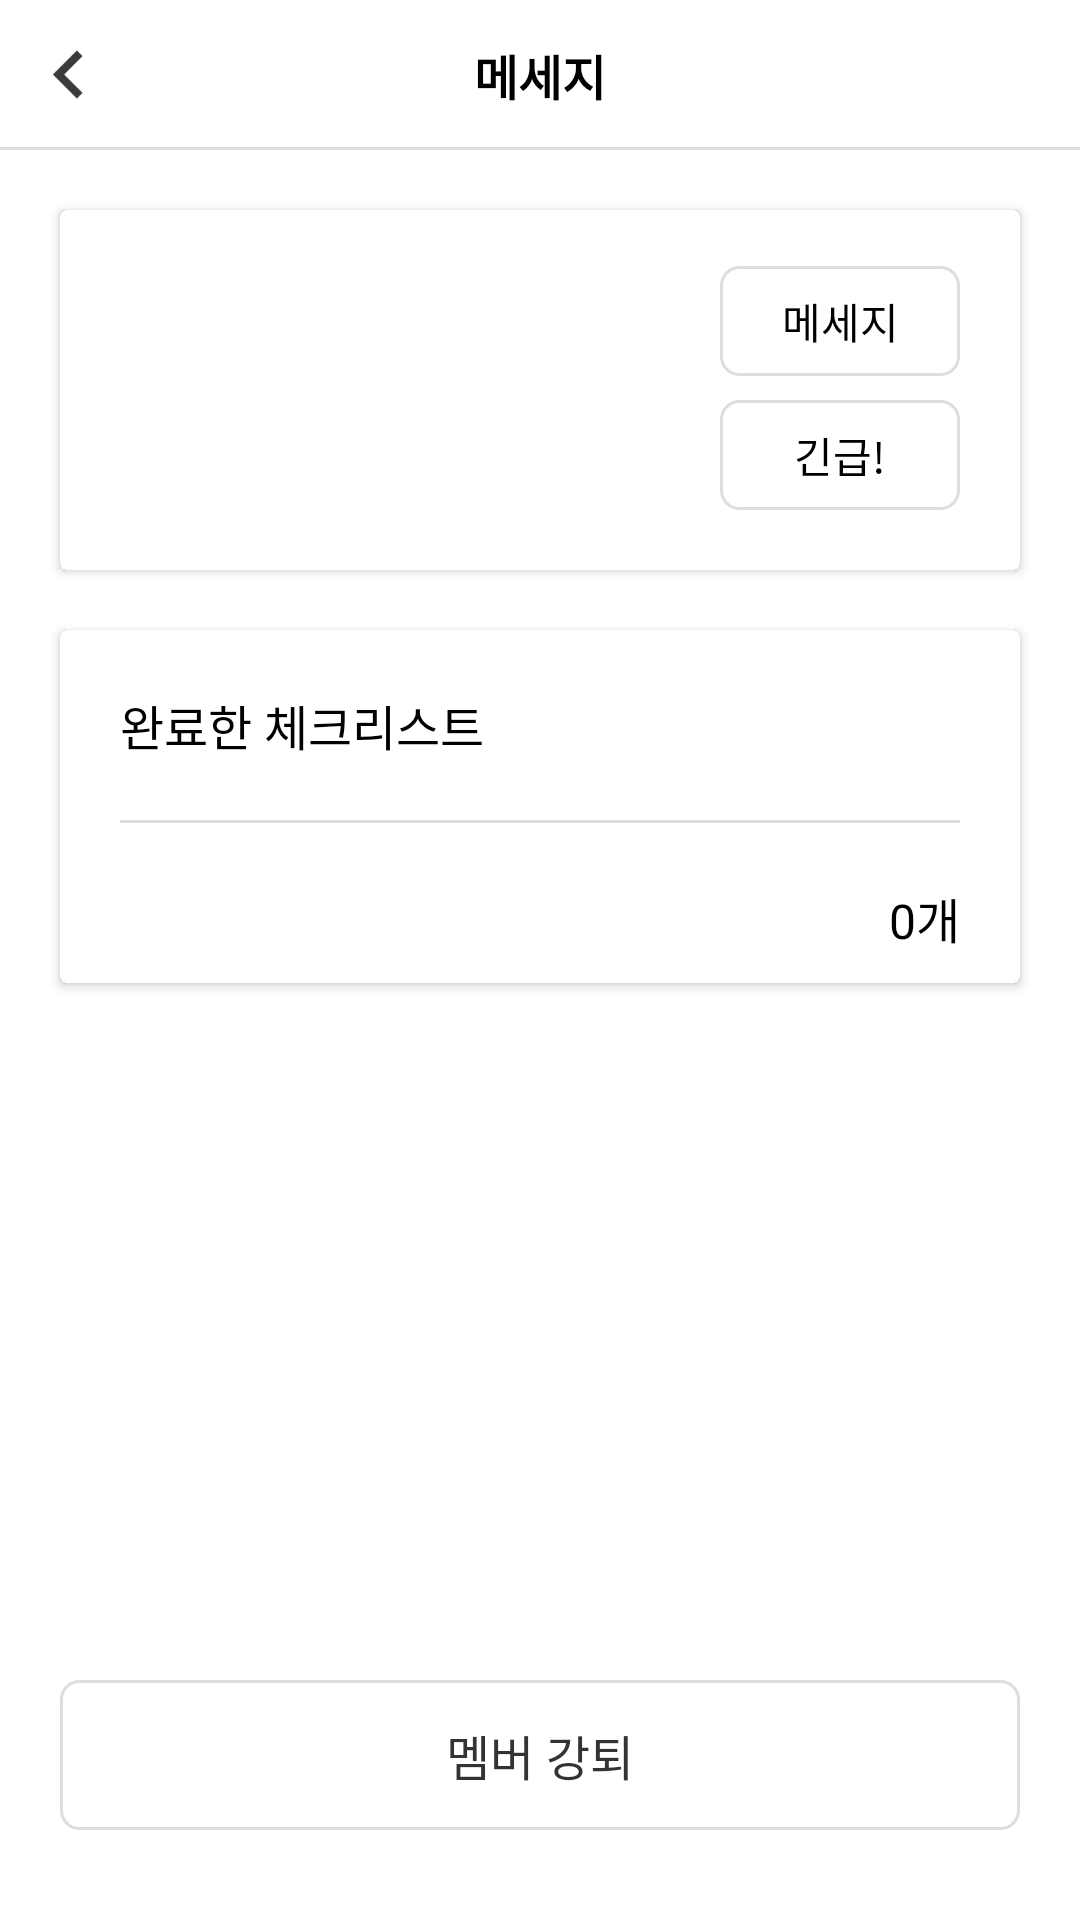

Write the Android layout XML for this screen, with the resource values it uses.
<!-- AndroidManifest.xml: application theme Theme.SampleApp -->
<!-- res/layout/activity_member_info.xml -->
<?xml version="1.0" encoding="utf-8"?>
<androidx.constraintlayout.widget.ConstraintLayout xmlns:android="http://schemas.android.com/apk/res/android"
    xmlns:app="http://schemas.android.com/apk/res-auto"
    xmlns:tools="http://schemas.android.com/tools"
    android:layout_width="match_parent"
    android:layout_height="match_parent"
    android:background="@color/white">

    
    <androidx.constraintlayout.widget.ConstraintLayout
        android:id="@+id/headerLayer"
        android:layout_width="match_parent"
        android:layout_height="50dp"
        app:layout_constraintStart_toStartOf="parent"
        app:layout_constraintTop_toTopOf="parent">

        <RelativeLayout
            android:id="@+id/rlBack"
            android:layout_width="wrap_content"
            android:layout_height="match_parent"
            app:layout_constraintBottom_toBottomOf="parent"
            app:layout_constraintStart_toStartOf="parent"
            app:layout_constraintTop_toTopOf="parent">

            <ImageView
                android:layout_width="25dp"
                android:layout_height="25dp"
                android:layout_centerInParent="true"
                android:layout_marginStart="@dimen/common_padding"
                android:src="@drawable/ic_arrow_black" />

        </RelativeLayout>

        <TextView
            android:id="@+id/tvSetting"
            android:layout_width="wrap_content"
            android:layout_height="wrap_content"
            android:gravity="center"
            android:text="@string/message_01"
            android:textColor="@color/black"
            android:textSize="@dimen/text_size_16dp"
            android:textStyle="bold"
            app:layout_constraintBottom_toBottomOf="parent"
            app:layout_constraintEnd_toEndOf="parent"
            app:layout_constraintStart_toStartOf="parent"
            app:layout_constraintTop_toTopOf="parent" />

        <View
            android:layout_width="match_parent"
            android:layout_height="1dp"
            android:background="@color/gray_200"
            app:layout_constraintBottom_toBottomOf="parent" />

    </androidx.constraintlayout.widget.ConstraintLayout>

    <androidx.cardview.widget.CardView
        android:id="@+id/myInfoLayer"
        android:layout_width="match_parent"
        android:layout_height="wrap_content"
        android:layout_marginStart="@dimen/common_padding"
        android:layout_marginTop="20dp"
        android:layout_marginEnd="@dimen/common_padding"
        app:layout_constraintTop_toBottomOf="@+id/headerLayer">

        <androidx.constraintlayout.widget.ConstraintLayout
            android:layout_width="match_parent"
            android:layout_height="wrap_content"
            android:background="@color/white"
            android:elevation="3dp">

            <ImageView
                android:id="@+id/imgProfile"
                android:layout_width="80dp"
                android:layout_height="80dp"
                android:layout_marginStart="@dimen/common_padding"
                android:layout_marginTop="@dimen/common_padding"
                android:layout_marginBottom="@dimen/common_padding"
                android:src="@drawable/ic_no_profile"
                app:layout_constraintBottom_toBottomOf="parent"
                app:layout_constraintStart_toStartOf="parent"
                app:layout_constraintTop_toTopOf="parent" />

            <TextView
                android:id="@+id/tvName"
                android:layout_width="wrap_content"
                android:layout_height="wrap_content"
                android:layout_marginStart="24dp"
                android:textColor="@color/black"
                android:textSize="@dimen/text_size_14dp"
                app:layout_constraintStart_toEndOf="@+id/imgProfile"
                app:layout_constraintTop_toTopOf="@+id/imgProfile"
                tools:text="이름" />

            <TextView
                android:id="@+id/tvEmail"
                android:layout_width="wrap_content"
                android:layout_height="wrap_content"
                android:layout_marginTop="10dp"
                android:textColor="@color/black"
                android:textSize="@dimen/text_size_14dp"
                app:layout_constraintStart_toStartOf="@+id/tvName"
                app:layout_constraintTop_toBottomOf="@+id/tvName"
                tools:text="이메일" />

            <TextView
                android:id="@+id/tvPhoneNumber"
                android:layout_width="wrap_content"
                android:layout_height="wrap_content"
                android:layout_marginTop="10dp"
                android:textColor="@color/black"
                android:textSize="@dimen/text_size_14dp"
                app:layout_constraintStart_toStartOf="@+id/tvName"
                app:layout_constraintTop_toBottomOf="@+id/tvEmail"
                tools:text="휴대폰번호" />

            <TextView
                android:id="@+id/btnMessage"
                android:layout_width="80dp"
                android:layout_height="wrap_content"
                android:layout_marginEnd="@dimen/common_padding"
                android:layout_marginBottom="8dp"
                android:background="@drawable/selector_next_button_02"
                android:gravity="center"
                android:paddingStart="15dp"
                android:paddingTop="8dp"
                android:paddingEnd="15dp"
                android:paddingBottom="8dp"
                android:text="@string/group_member_02"
                android:textColor="@color/black"
                app:layout_constraintBottom_toTopOf="@+id/btnEmergency"
                app:layout_constraintEnd_toEndOf="parent" />

            <TextView
                android:id="@+id/btnEmergency"
                android:layout_width="80dp"
                android:layout_height="wrap_content"
                android:layout_marginEnd="@dimen/common_padding"
                android:layout_marginBottom="@dimen/common_padding"
                android:background="@drawable/selector_next_button_02"
                android:gravity="center"
                android:paddingStart="15dp"
                android:paddingTop="8dp"
                android:paddingEnd="15dp"
                android:paddingBottom="8dp"
                android:text="@string/group_member_03"
                android:textColor="@color/black"
                app:layout_constraintBottom_toBottomOf="parent"
                app:layout_constraintEnd_toEndOf="parent" />

        </androidx.constraintlayout.widget.ConstraintLayout>
    </androidx.cardview.widget.CardView>

    <androidx.cardview.widget.CardView
        android:id="@+id/settingLayer"
        android:layout_width="match_parent"
        android:layout_height="wrap_content"
        android:layout_marginStart="@dimen/common_padding"
        android:layout_marginTop="@dimen/common_padding"
        android:layout_marginEnd="@dimen/common_padding"
        app:layout_constrainedHeight="true"
        app:layout_constraintVertical_bias="0"
        app:layout_constraintBottom_toTopOf="@+id/btnDelete"
        app:layout_constraintTop_toBottomOf="@+id/myInfoLayer">

        <androidx.constraintlayout.widget.ConstraintLayout
            android:layout_width="match_parent"
            android:layout_height="wrap_content"
            android:background="@color/white">

            <TextView
                android:id="@+id/tvTodoTitle"
                android:layout_width="wrap_content"
                android:layout_height="wrap_content"
                android:layout_marginStart="@dimen/common_padding"
                android:layout_marginTop="@dimen/common_padding"
                android:text="@string/group_member_04"
                android:textColor="@color/black"
                android:textSize="@dimen/text_size_16dp"
                app:layout_constraintStart_toStartOf="parent"
                app:layout_constraintTop_toTopOf="parent" />

            <View
                android:id="@+id/viewDivider"
                android:layout_width="match_parent"
                android:layout_height="1dp"
                android:layout_marginStart="@dimen/common_padding"
                android:layout_marginTop="@dimen/common_padding"
                android:layout_marginEnd="@dimen/common_padding"
                android:background="@color/gray_200"
                app:layout_constraintTop_toBottomOf="@+id/tvTodoTitle" />


            <TextView
                android:id="@+id/tvTodoCount"
                android:layout_width="wrap_content"
                android:layout_height="wrap_content"
                android:layout_marginStart="@dimen/common_padding"
                android:layout_marginTop="@dimen/common_padding"
                android:layout_marginEnd="@dimen/common_padding"
                android:text="0개"
                android:textColor="@color/black"
                android:textSize="@dimen/text_size_16dp"
                app:layout_constraintEnd_toEndOf="parent"
                app:layout_constraintTop_toBottomOf="@+id/viewDivider" />

            <androidx.recyclerview.widget.RecyclerView
                android:id="@+id/recyclerViewTodoList"
                android:layout_width="match_parent"
                android:layout_height="wrap_content"
                android:layout_marginTop="10dp"
                app:layoutManager="androidx.recyclerview.widget.LinearLayoutManager"
                app:layout_constraintTop_toBottomOf="@+id/tvTodoCount" />
        </androidx.constraintlayout.widget.ConstraintLayout>
    </androidx.cardview.widget.CardView>


    <TextView
        android:id="@+id/btnDelete"
        android:layout_width="match_parent"
        android:layout_height="50dp"
        android:layout_marginStart="@dimen/common_padding"
        android:layout_marginTop="40dp"
        android:layout_marginEnd="@dimen/common_padding"
        android:layout_marginBottom="30dp"
        android:background="@drawable/selector_next_button_02"
        android:gravity="center"
        android:text="@string/group_member_05"
        android:textColor="@color/gray_600"
        android:textSize="@dimen/text_size_16dp"
        app:layout_constraintBottom_toBottomOf="parent" />
</androidx.constraintlayout.widget.ConstraintLayout>
<!-- resources referenced by this layout -->
<resources>
  <color name="black">#FF000000</color>
  <color name="gray_200">#dddddd</color>
  <color name="gray_600">#333333</color>
  <color name="white">#FFFFFFFF</color>
  <dimen name="common_padding">20dp</dimen>
  <dimen name="text_size_14dp">14dp</dimen>
  <dimen name="text_size_16dp">16dp</dimen>
  <!-- drawable ic_arrow_black: png bitmap (drawable, 243 bytes) -->
  <!-- drawable selector_next_button_02 (drawable-v24) -->
  <?xml version="1.0" encoding="utf-8"?>
  <selector xmlns:android="http://schemas.android.com/apk/res/android">
  
      <item android:state_pressed="false">
          <shape android:shape="rectangle">
              <solid android:color="#ffffff"/>
              <stroke android:width="1dp"
                  android:color="@color/gray_200"/>
              <corners android:radius="6dp"/>
          </shape>
      </item>
      <item android:state_pressed="true">
          <shape android:shape="rectangle">
              <solid android:color="#ffffff"/>
              <stroke android:width="1dp"
                  android:color="@color/black"/>
              <corners android:radius="6dp"/>
          </shape>
      </item>
  </selector>
  <string name="group_member_02">메세지</string>
  <string name="group_member_03">긴급!</string>
  <string name="group_member_04">완료한 체크리스트</string>
  <string name="group_member_05">멤버 강퇴</string>
  <string name="message_01">메세지</string>
  <style name="Theme.SampleApp" parent="Theme.AppCompat.NoActionBar">
          
          <item name="colorPrimary">@color/purple_500</item>
          <item name="colorPrimaryVariant">@color/purple_700</item>
          <item name="colorOnPrimary">@color/white</item>
          
          <item name="colorSecondary">@color/teal_200</item>
          <item name="colorSecondaryVariant">@color/teal_700</item>
          <item name="colorOnSecondary">@color/black</item>
          
          <item name="android:statusBarColor" tools:targetApi="l">@color/black</item>
          
      </style>
  <color name="purple_500">#FF6200EE</color>
  <color name="purple_700">#FF3700B3</color>
  <color name="teal_200">#FF03DAC5</color>
  <color name="teal_700">#FF018786</color>
</resources>
